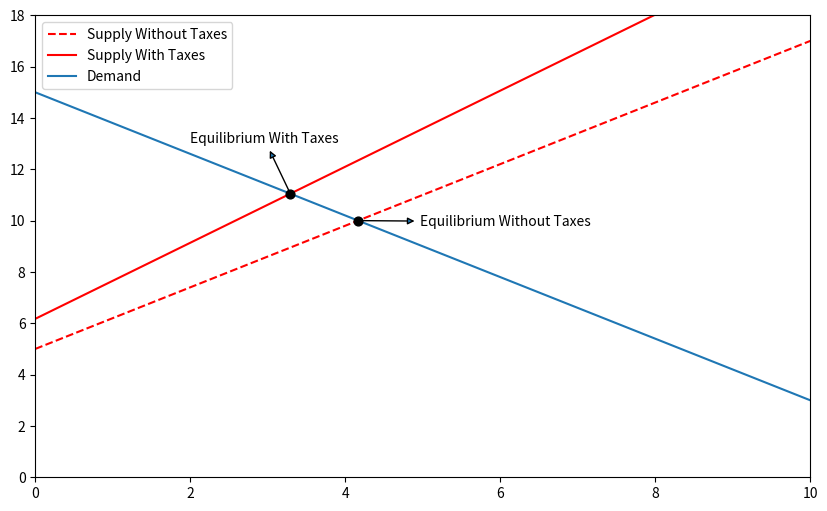

Reproduce this figure in Python.
# Code by Javier Gonzalez on October 2019
# [redacted]
# Supply and Demand with a tax visualization and wellfare costs.

import numpy as np
import matplotlib.pyplot as plt
from scipy.integrate import quad

T,n= 10, 100
q = np.linspace(0,T,n)

# Ecuations
def p_df(a,b):
    return 15 - b*a
def p_o_wof(a,b):
    return 5 + b*a
def p_o_wf(a,b,c):
    return (5 + b*a)/(1-c)

# Parameters
tau = 0.19
alpha = 1.2

# Store the data
p_o_w = [] #Supply with tax
p_o_wo = [] #Supply without tax
p_d = [] #Demmand

for i in q:
    p_o_wo.append(p_o_wof(i,alpha))
    p_o_w.append(p_o_wf(i,alpha,tau))
    p_d.append(p_df(i,alpha))


#Equilibrium without tax
q_eq_wo = 10/(2*alpha)
p_eq_wo = 15 - alpha*q_eq_wo
integrand = lambda x: 5 + alpha*x
prod_wellfare_wo, error = quad(integrand, 0, q_eq_wo) 
integrand = lambda x: 15 - alpha*x
aux, error = quad(integrand, 0, q_eq_wo) 
consumer_wellfare_wo = aux - prod_wellfare_wo
print("-- Economy Without Taxes --")
print(f"Equilibrium Capital: {q_eq_wo:.2f}")
print(f"Equilibrium Price: {p_eq_wo:.2f}")
print(f"Consumer Wellfare: {consumer_wellfare_wo:.2f}")
print(f"Supply Wellfare: {prod_wellfare_wo:.2f}")
print(f"Total Wellfare: {(prod_wellfare_wo+consumer_wellfare_wo):.2f}")

#Equilibrium with tax
q_eq_w = ((1-tau)*15-5)/(alpha*(2-tau))
p_eq_w = 15 - alpha*q_eq_w
integrand = lambda x: (5 + alpha*x)/(1-tau)
prod_wellfare_w, error = quad(integrand, 0, q_eq_w) 
integrand = lambda x: 15 - alpha*x
aux, error = quad(integrand, 0, q_eq_w) 
consumer_wellfare_w = aux - prod_wellfare_w
fiscal_revenue = p_eq_w*tau*q_eq_w
print("-- Economy With Taxes --")
print(f"Equilibrium Capital: {q_eq_w:.2f}")
print(f"Equilibrium Price: {p_eq_w:.2f}")
print(f"Consumer Wellfare: {consumer_wellfare_w:.2f}")
print(f"Supply Wellfare: {prod_wellfare_w:.2f}")
print(f"Fiscal Revenue: {fiscal_revenue:.2f}")
print(f"Total Wellfare: {(prod_wellfare_w+consumer_wellfare_w+fiscal_revenue):.2f}")

#Change Rates and Loss
print("-- Tax Changes --")
print(f'Consumer Wellfare Change: {(consumer_wellfare_w-consumer_wellfare_wo)/(consumer_wellfare_wo):.2f}%')
print(f'Producers Wellfare Change: {(prod_wellfare_w-prod_wellfare_wo)/(prod_wellfare_wo):.2f}%')
print(f'Total Wellfare Change: {(prod_wellfare_w+consumer_wellfare_w+fiscal_revenue)-(prod_wellfare_wo+consumer_wellfare_wo):.2f}')

# Graph
fig, ax = plt.subplots(figsize=(10, 6))
plt.axis([0, 10,0,18])
ax.plot(q,p_o_wo,'--r' ,label = 'Supply Without Taxes',zorder=-1)
ax.plot(q,p_o_w,'-r', label = 'Supply With Taxes',zorder=-1)
ax.plot(q,p_d, label = 'Demand',zorder=-1)
ax.scatter(q_eq_wo,p_eq_wo,40,'black',zorder=1)
ax.annotate('Equilibrium Without Taxes',xy=(q_eq_wo,p_eq_wo),
            xytext=(q_eq_wo+0.8, p_eq_wo-0.2),fontsize=10,
            arrowprops={'arrowstyle': '<|-'})
ax.scatter(q_eq_w,p_eq_w,40,'black',zorder=1)
ax.annotate('Equilibrium With Taxes',xy=(q_eq_w,p_eq_w),
            xytext=(q_eq_w-1.3, p_eq_w+2),fontsize=10,
            arrowprops={'arrowstyle': '<|-'})
plt.legend()
plt.show()